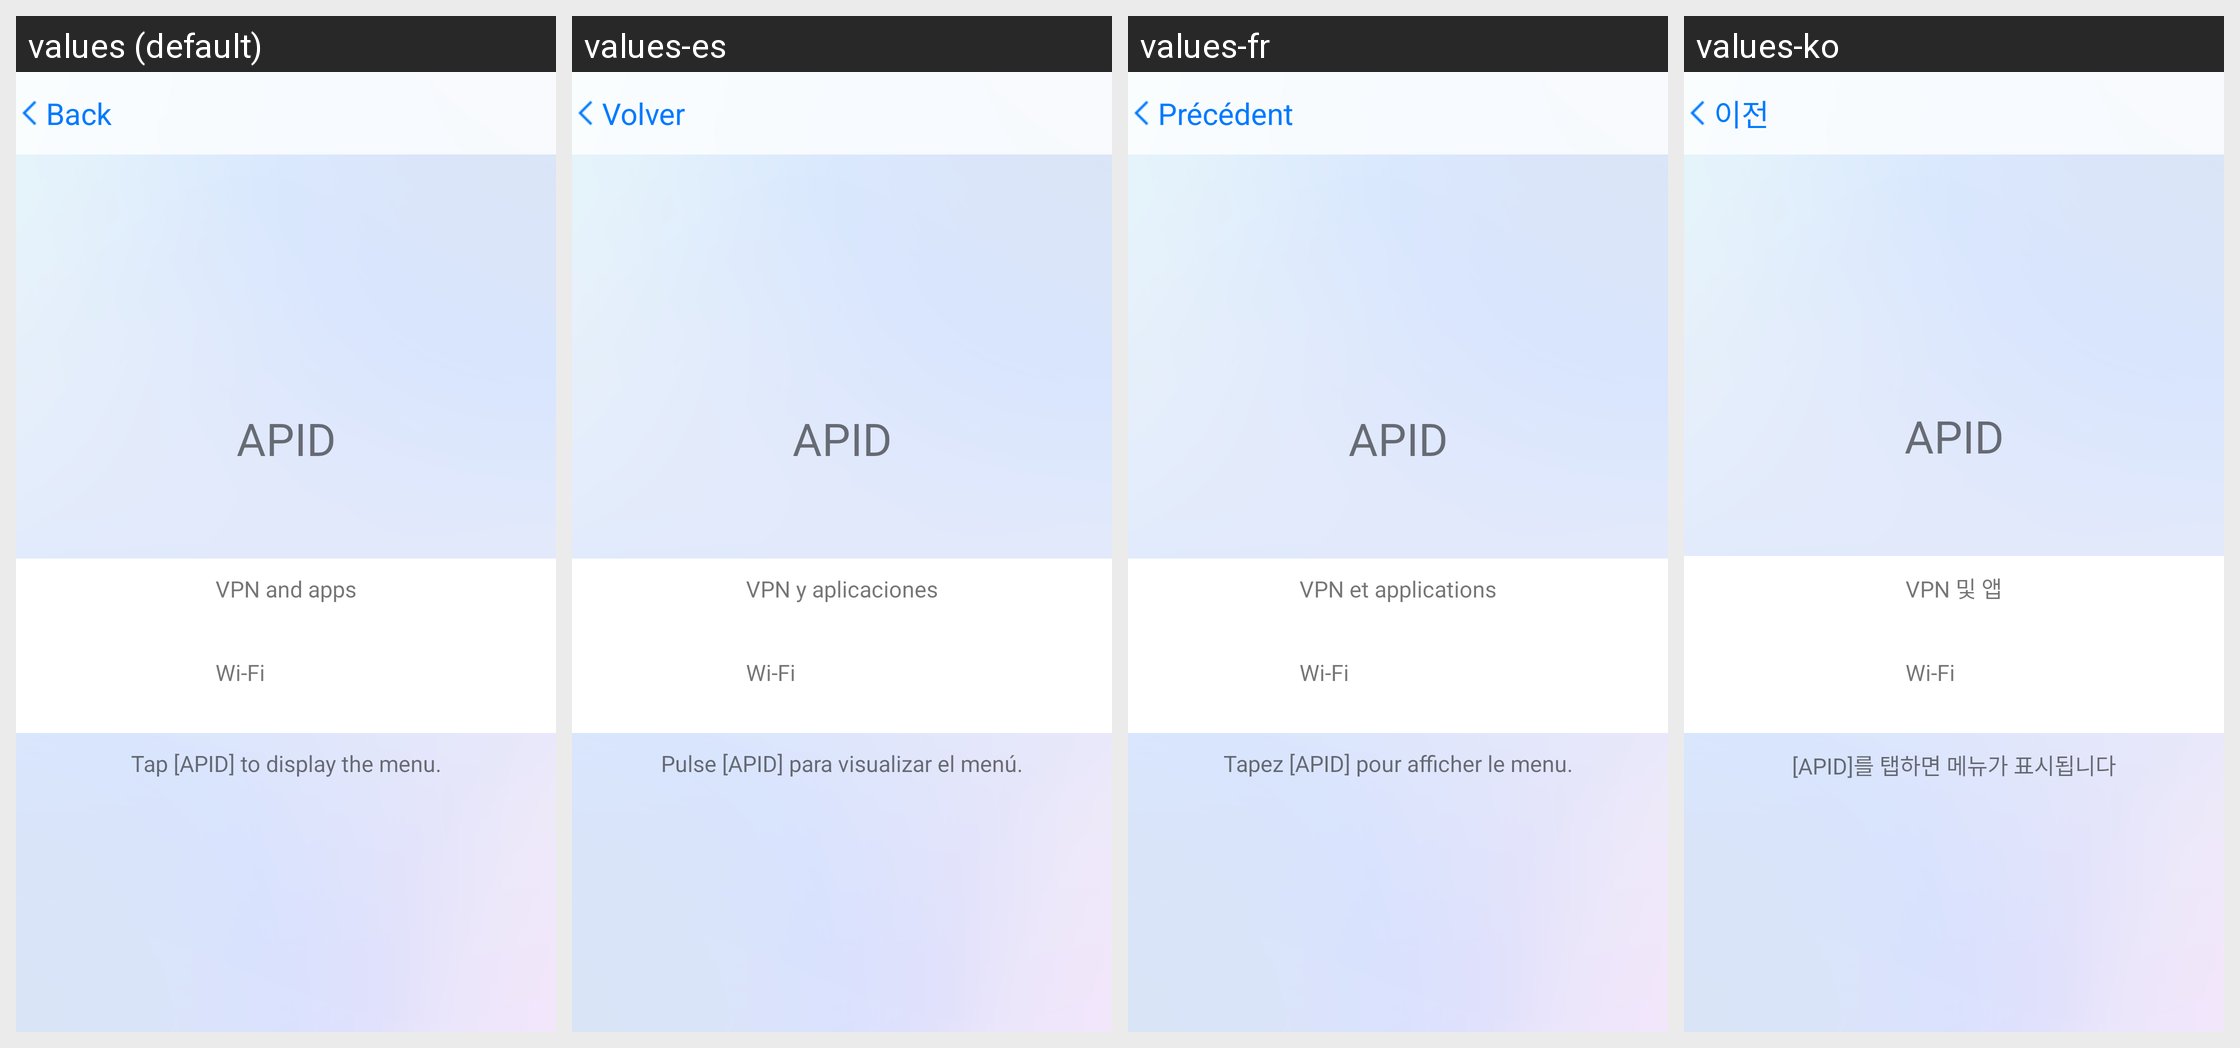

Here is an Android app screen in its default locale and in the app's own translations. Write out the translated-string differences for the strings that appear on this screen.
Android screen res/layout/activity_apid.xml rendered under 4 locales, left to right: values (default), values-es, values-fr, values-ko. Device: Nexus 5 (rendered at 1080×1920; each locale shown at half size, 540×960, under a caption strip naming it); theme Theme.AppCompat.Light.NoActionBar.
Other locales in the repository, not shown: values-da, values-de, values-ja, values-nl, values-ru, values-sv, values-vi, values-zh-rCN, values-zh-rTW.
Strings drawn on this screen, with the default value and each locale's value (text and hints the layout hard-codes, and strings that could not be matched under every locale, appear in the picture but are not listed):

apid
  values: APID
  values-es: APID  [not translated; the default value is used]
  values-fr: APID  [not translated; the default value is used]
  values-ko: APID  [not translated; the default value is used]

main_apid_vpn
  values: VPN and apps
  values-es: VPN y aplicaciones
  values-fr: VPN et applications
  values-ko: VPN 및 앱

main_apid_wifi
  values: Wi-Fi
  values-es: Wi-Fi  [not translated; the default value is used]
  values-fr: Wi-Fi  [not translated; the default value is used]
  values-ko: Wi-Fi  [not translated; the default value is used]

apid_description
  values: Tap [APID] to display the menu.
  values-es: Pulse [APID] para visualizar el menú.
  values-fr: Tapez [APID] pour afficher le menu.
  values-ko: [APID]를 탭하면 메뉴가 표시됩니다

back
  values: Back
  values-es: Volver
  values-fr: Précédent
  values-ko: 이전
